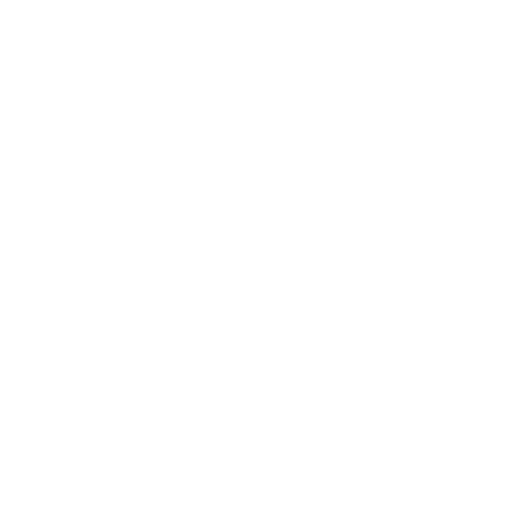
t = 0.00 s
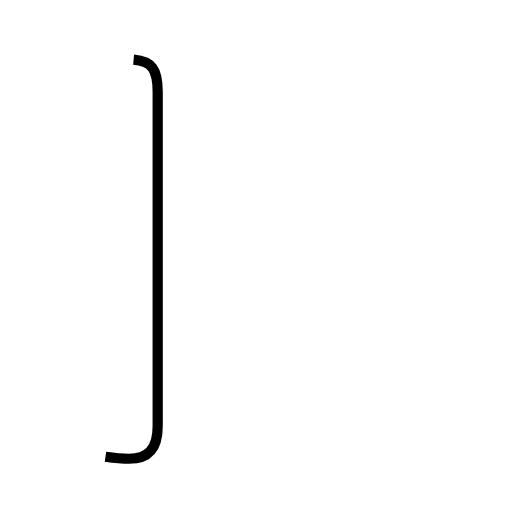
t = 1.33 s
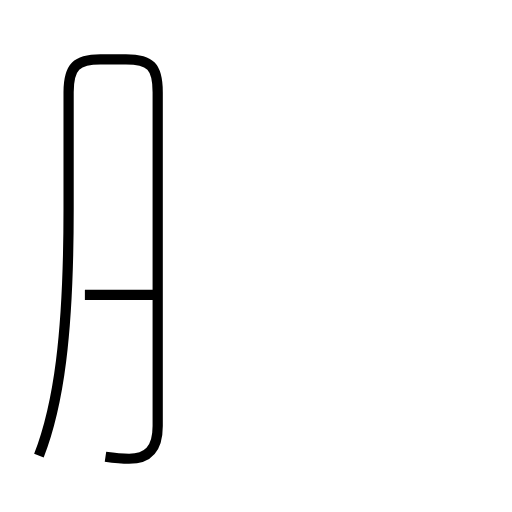
t = 2.86 s
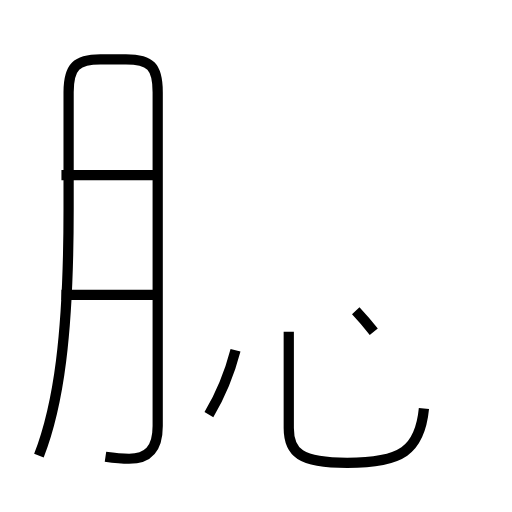
t = 4.32 s
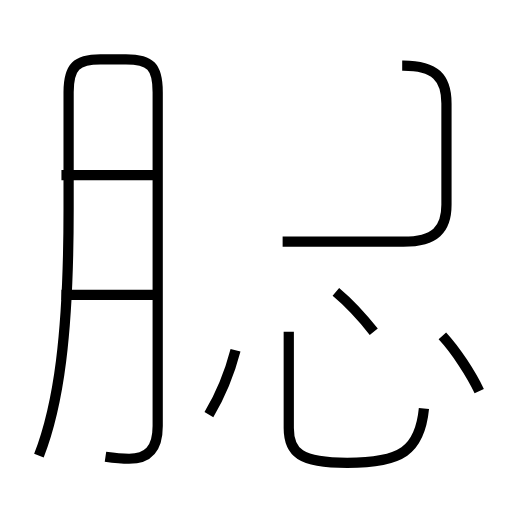
t = 5.64 s
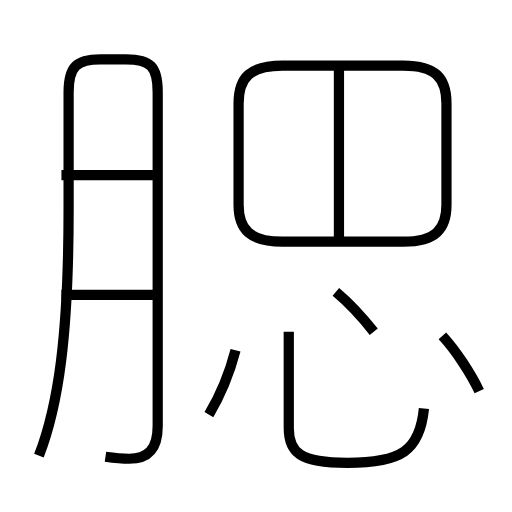
t = 7.18 s

The animated SVG that drew these frames (rendered in a browser with its animation timeline set to each time). Animation: 9 SMIL elements (animate=9); one cycle of 7.18 s.

<?xml version='1.0' encoding='utf-8'?>
<svg viewBox="0.0 -6.0 50.0 50.0" version="1.1" xmlns="http://www.w3.org/2000/svg"><rect x="-1000" y="-1000" width="2000" height="2000" stroke="white" fill="white" /><g style="fill:none;stroke:#000000;stroke-width:1"><path d="M 10.3 0.6 C 11.0 0.7 11.8 0.8 12.6 0.8 C 14.4 0.8 15.4 -0.1 15.4 -2.4 L 15.4 -35.0 C 15.4 -37.5 14.7 -38.2 12.3 -38.2 L 9.8 -38.2 C 7.5 -38.2 6.7 -37.5 6.7 -35.0 L 6.7 -23.6 C 6.7 -11.2 5.7 -4.4 3.8 0.5 " transform="translate(0.0 38.0)" stroke-dasharray="88.65623399237899" stroke-dashoffset="88.65623399237899"><animate attributeName="stroke-dashoffset" from="88.65623399237899" to="0" dur="2.6596870197713693s" begin="0s; anim_end.end" fill="freeze" id="anim0" /></path><path d="M 15.1 -15.2 L 6.0 -15.2 " transform="translate(0.0 38.0)" stroke-dasharray="9.1" stroke-dashoffset="9.1"><animate attributeName="stroke-dashoffset" from="9.1" to="0" dur="0.27299999999999996s" begin="anim0.end" fill="freeze" id="anim1" /></path><path d="M 20.4 -3.5 C 21.4 -5.2 22.4 -7.5 23.0 -9.8 " transform="translate(0.0 38.0)" stroke-dasharray="6.835569144565583" stroke-dashoffset="6.835569144565583"><animate attributeName="stroke-dashoffset" from="6.835569144565583" to="0" dur="0.2050670743369675s" begin="anim1.end" fill="freeze" id="anim2" /></path><path d="M 15.1 -26.9 L 6.0 -26.9 " transform="translate(0.0 38.0)" stroke-dasharray="9.1" stroke-dashoffset="9.1"><animate attributeName="stroke-dashoffset" from="9.1" to="0" dur="0.27299999999999996s" begin="anim2.end" fill="freeze" id="anim3" /></path><path d="M 41.4 -4.1 C 41.0 0.0 39.2 1.2 33.9 1.2 C 29.3 1.2 28.2 0.2 28.2 -2.2 L 28.2 -11.6 " transform="translate(0.0 38.0)" stroke-dasharray="27.609749953378444" stroke-dashoffset="27.609749953378444"><animate attributeName="stroke-dashoffset" from="27.609749953378444" to="0" dur="0.8282924986013532s" begin="anim3.end" fill="freeze" id="anim4" /></path><path d="M 36.5 -11.6 C 35.4 -13.0 34.0 -14.5 32.8 -15.5 " transform="translate(0.0 38.0)" stroke-dasharray="5.384614529195314" stroke-dashoffset="5.384614529195314"><animate attributeName="stroke-dashoffset" from="5.384614529195314" to="0" dur="0.16153843587585942s" begin="anim4.end" fill="freeze" id="anim5" /></path><path d="M 46.8 -5.8 C 46.0 -7.5 44.5 -9.8 43.2 -11.2 " transform="translate(0.0 38.0)" stroke-dasharray="6.510727053290247" stroke-dashoffset="6.510727053290247"><animate attributeName="stroke-dashoffset" from="6.510727053290247" to="0" dur="0.1953218115987074s" begin="anim5.end" fill="freeze" id="anim6" /></path><path d="M 27.6 -20.4 L 39.4 -20.4 C 42.5 -20.4 43.6 -21.6 43.6 -24.0 L 43.6 -33.9 C 43.6 -36.4 42.5 -37.6 39.4 -37.6 L 27.6 -37.6 C 24.4 -37.6 23.3 -36.4 23.3 -33.9 L 23.3 -24.0 C 23.3 -21.6 24.4 -20.4 27.6 -20.4 Z " transform="translate(0.0 38.0)" stroke-dasharray="69.38180826697558" stroke-dashoffset="69.38180826697558"><animate attributeName="stroke-dashoffset" from="69.38180826697558" to="0" dur="2.0814542480092673s" begin="anim6.end" fill="freeze" id="anim7" /></path><path d="M 33.1 -20.4 L 33.1 -37.2" transform="translate(0.0 38.0)" stroke-dasharray="16.800000000000004" stroke-dashoffset="16.800000000000004"><animate attributeName="stroke-dashoffset" from="16.800000000000004" to="0" dur="0.5040000000000001s" begin="anim7.end" fill="freeze" id="anim_end" /></path></g></svg>
